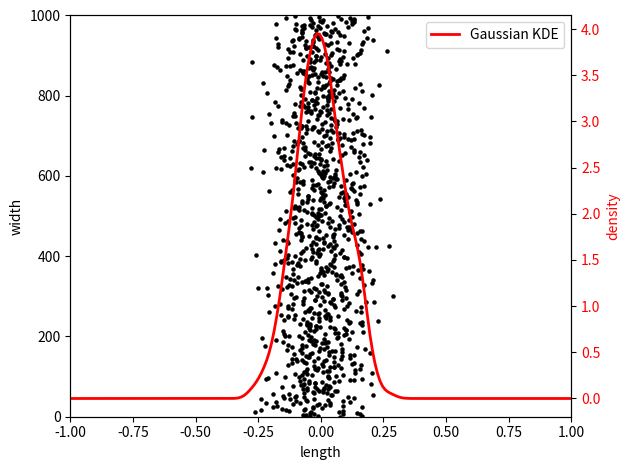

Python code for this plot:
import random
import numpy as np
import pandas as pd
import matplotlib.pyplot as plt
from scipy.stats import gaussian_kde

if __name__ == '__main__':

    mu = 0
    sigma = 0.1
    amount_points = 1000

    var = [[random.gauss(mu, sigma), it] for it in range(0, amount_points)]
    df = pd.DataFrame(
        var,
        columns=["length", "width"],
    )

    fig, ax1 = plt.subplots()

    ax1.scatter(df["length"], df["width"], c="Black", s=5)
    ax1.set_ylim(0, amount_points)
    ax1.set_xlim(-1, 1)
    ax1.set_xlabel("length")
    ax1.set_ylabel("width")

    ax2 = ax1.twinx()
    x_vals = df["length"].values
    kde = gaussian_kde(x_vals)
    x_range = np.linspace(-1, 1, 200)
    density = kde(x_range)
    ax2.plot(x_range, density, c="Red", linewidth=2, label="Gaussian KDE")
    ax2.set_ylabel("density", color="Red")
    ax2.tick_params(axis="y", labelcolor="Red")
    ax2.legend(loc="upper right")

    plt.tight_layout()
    plt.show()
